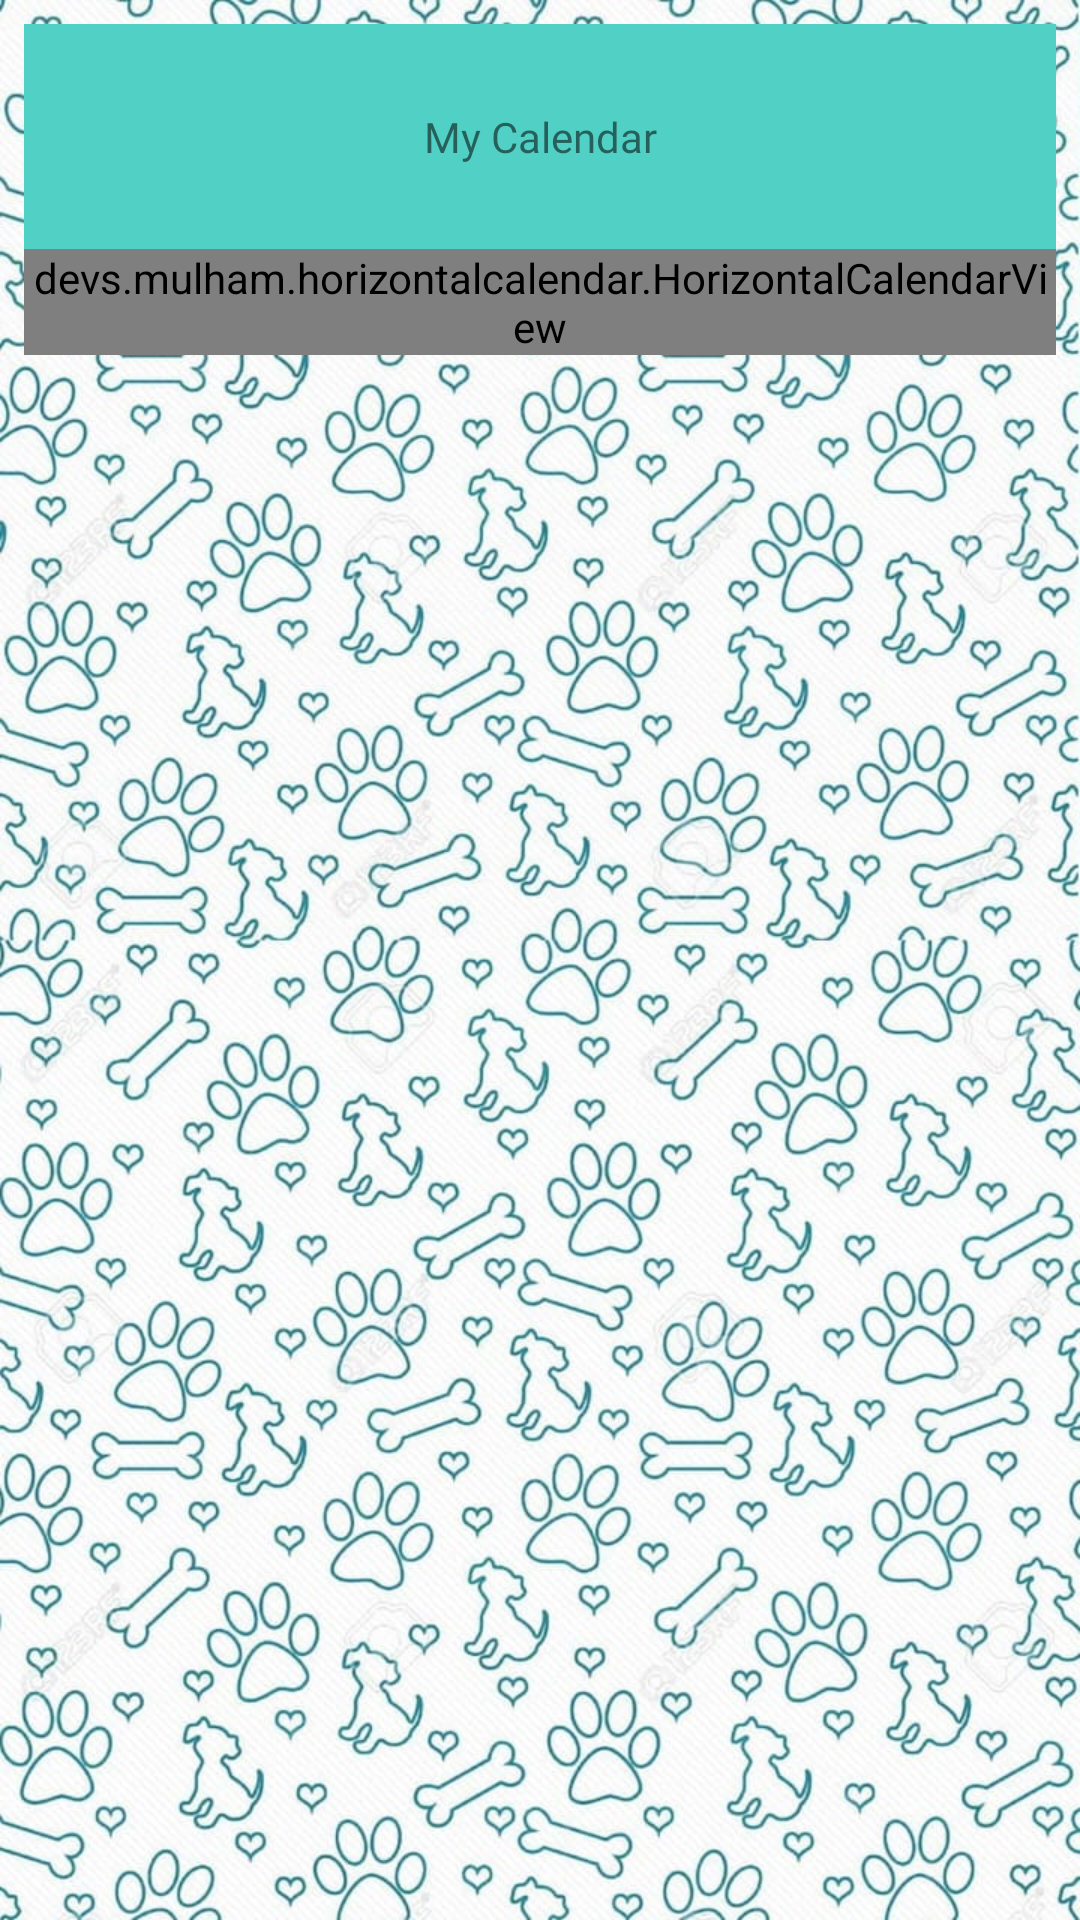

The Android layout XML behind this screen, and the referenced resources:
<!-- AndroidManifest.xml: application theme Theme.AppCompat.Light.NoActionBar -->
<!-- res/layout/activity_my_calendar_doctor.xml -->
<?xml version="1.0" encoding="utf-8"?>
<LinearLayout xmlns:android="http://schemas.android.com/apk/res/android"
    xmlns:app="http://schemas.android.com/apk/res-auto"
    xmlns:tools="http://schemas.android.com/tools"
    tools:context=".controller.MyCalendarDoctorActivity"
    android:layout_width="match_parent"
    android:layout_height="match_parent"
    android:orientation="vertical"
    android:background="@drawable/petbg"
    android:padding="8dp">
    <TextView
        android:layout_width="match_parent"
        android:layout_height="wrap_content"
        android:height="75dp"
        android:text="My Calendar"
        android:gravity="center"
        android:textSize="@dimen/default_title_size"
        android:fontFamily="@font/amita"
        android:background="#51D1C5"/>
    <devs.mulham.horizontalcalendar.HorizontalCalendarView
        android:id="@+id/calendarView2"
        android:layout_width="match_parent"
        android:layout_height="wrap_content"
        android:background="@color/dark_purple"
        app:textColorSelected="#FFFF"/>
    <androidx.recyclerview.widget.RecyclerView
        android:layout_width="match_parent"
        android:layout_height="match_parent"
        android:id="@+id/recycle_time_slot2"
        android:layout_marginTop="4dp">

    </androidx.recyclerview.widget.RecyclerView>

</LinearLayout>
<!-- resources referenced by this layout -->
<resources>
  <color name="dark_purple">#402D61</color>
  <!-- drawable petbg: jpeg bitmap (drawable, 205272 bytes) -->
</resources>
